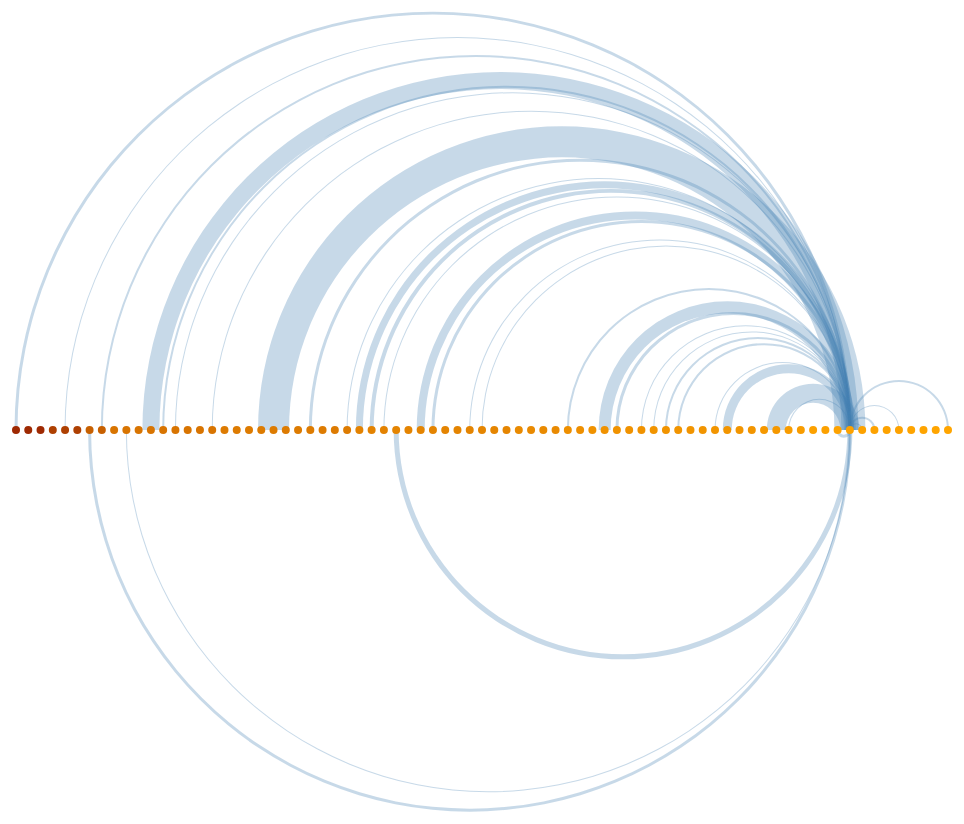
D3 v3 page, settled after 480 driven frames (8 s of simulated time); the page loaded 1 data file(s).


/* GLOBALS */

var width  = 960;           // width of svg image
var height = 1200;           // height of svg image
var margin = 20;            // amount of margin around plot area
var pad = margin / 2;       // actual padding amount
var radius = 4;             // fixed node radius
var yfixed = height / 2;  // y position for all nodes
var S_TAZ_id = 11;  // A specific ID we are looking at

/* HELPER FUNCTIONS */

// Generates a tooltip for a SVG circle element based on its ID
function addTooltip(circle) {
    var x = parseFloat(circle.attr("cx"));
    var y = parseFloat(circle.attr("cy"));
    var r = parseFloat(circle.attr("r"));
    var mc1 = circle.attr("id");
    var mc2 = circle.attr("ImmPer");

    var tooltip = d3.select("#plot")
        .append("text")
        .text("TAZ_id: " + mc1 + "; Imm_Per: " + mc2)
        .attr("x", x)
        .attr("y", y)
        .attr("dy", -r * 2)
        .attr("id", "tooltip");

    var offset = tooltip.node().getBBox().width / 2;

    if ((x - offset) < 0) {
        tooltip.attr("text-anchor", "start");
        tooltip.attr("dx", -r);
    }
    else if ((x + offset) > (width - margin)) {
        tooltip.attr("text-anchor", "end");
        tooltip.attr("dx", r);
    }
    else {
        tooltip.attr("text-anchor", "middle");
        tooltip.attr("dx", 0);
    }
}

/* MAIN DRAW METHOD */

// Draws an arc diagram for the provided undirected graph
function arcDiagram(graph) {
    // create svg image
    var svg = d3.select("body")
        .append("svg")
        .attr("id", "arc")
        .attr("width", width)
        .attr("height", height);

    // create plot area within svg image
    var plot = svg.append("g")
        .attr("id", "plot")
        .attr("transform", "translate(" + pad + ", " + pad + ")");

    // fix graph links to map to objects instead of indices
    graph.links.forEach(function(d, i) {
        d.source = isNaN(d.source) ? d.source : graph.nodes[d.source];
        d.target = isNaN(d.target) ? d.target : graph.nodes[d.target];
    });

    // must be done AFTER links are fixed
    linearLayout(graph.nodes);

    // draw links GOING In    
    drawLinks(graph.links);

    // draw nodes last
    drawNodes(graph.nodes);
}

// Layout nodes linearly, sorted by ImmPer
function linearLayout(nodes) {
    // sort nodes by ImmPer
    nodes.sort(function(a, b) {
        return b.ImmPer - a.ImmPer;
    })

    // used to scale node index to x position
    var xscale = d3.scale.linear()
        .domain([0, nodes.length - 1])
        .range([radius, width - margin - radius]);

    // calculate pixel location for each node
    nodes.forEach(function(d, i) {
        d.x = xscale(i);
        d.y = yfixed;
    });
}

// Draws nodes on plot
function drawNodes(nodes) {
    // used to assign nodes color by ImmPer
    var color = d3.scale.linear()
        .domain([0, 100])
        .range(["orange", "darkred"])
        .interpolate(d3.interpolateLab);

    d3.select("#plot").selectAll(".node")
        .data(nodes)
        .enter()
        .append("circle")
        .attr("class", "node")
        .attr("id", function(d, i) { return d.TAZ_id; })
        .attr("ImmPer", function(d, i) { return d.ImmPer; })
        .attr("cx", function(d, i) { return d.x; })
        .attr("cy", function(d, i) { return d.y; })
        .attr("r",  function(d, i) { return radius; })
        .style("fill",   function(d, i) { return color(d.ImmPer); })
        .on("mouseover", function(d, i) { addTooltip(d3.select(this)); })
        .on("mouseout",  function(d, i) { d3.select("#tooltip").remove(); });
}

// Draws nice arcs for each link on plot
function drawLinks(links) {
    // scale to generate radians (just for lower-half of circle)
    var radians = d3.scale.linear()
        .range([-(Math.PI / 2), Math.PI / 2]);

    // path generator for arcs (uses polar coordinates)
    var arclink = d3.svg.arc()

    var arcout = d3.svg.arc()
        .startAngle(Math.PI / 2)
        .endAngle(3 * Math.PI / 2);

    // add links
    d3.select("#plot").selectAll(".link")
        .data(links)
        .enter()
        .append("path")
        .attr("class", "arc")
        .attr("transform", function(d, i) {
            // arc will always be drawn around (0, 0)
            // shift so (0, 0) will be between source and target
            var xshift = d.source.x + (d.target.x - d.source.x) / 2;
            var yshift = yfixed;
            return "translate(" + xshift + ", " + yshift + ")";
        })
        .attr("d", function(d, i) {
            if ((d.target.TAZ_id == S_TAZ_id) || (d.source.TAZ_id == S_TAZ_id)) {

            // get x distance between source and target
            var xdist = Math.abs(d.source.x - d.target.x);

            // set arc radius based on x distance
            arclink.innerRadius(xdist / 2 - d.value / 2);
            arclink.outerRadius(xdist / 2 + d.value / 2);

            // if the link is going out, the arc will be above
            if (d.target.TAZ_id == S_TAZ_id) {
            arclink.startAngle(-Math.PI / 2);
            arclink.endAngle(Math.PI / 2); }

            // if the link is going in, the arc will be below
            if (d.source.TAZ_id == S_TAZ_id) {
            arclink.startAngle(Math.PI / 2);
            arclink.endAngle(3 * Math.PI / 2); }

            // want to generate 1/3 as many points per pixel in x direction
            var points = d3.range(0, Math.ceil(xdist / 3));

            // set radian scale domain
            radians.domain([0, points.length - 1]);

            // return path for arc
            return arclink(points);
            }
        })
        .attr('fill', 'steelblue')
        .attr('opacity', .3);
}


d3.json("FakeData.json", arcDiagram);


### data: FakeData.json
{
 "nodes": [
  {
   "TAZ_id": 0,
   "ImmPer": 23
  },
  {
   "TAZ_id": 1,
   "ImmPer": 13
  },
  {
   "TAZ_id": 2,
   "ImmPer": 48
  },
  {
   "TAZ_id": 3,
   "ImmPer": 2
  },
  {
   "TAZ_id": 4,
   "ImmPer": 34
  },
  {
   "TAZ_id": 5,
   "ImmPer": 29
  },
  {
   "TAZ_id": 6,
   "ImmPer": 19
  },
  {
   "TAZ_id": 7,
   "ImmPer": 3
  },
  "... 69 more items"
 ],
 "links": [
  {
   "source": 1,
   "target": 0,
   "value": 1
  },
  {
   "source": 2,
   "target": 0,
   "value": 8
  },
  {
   "source": 3,
   "target": 0,
   "value": 10
  },
  {
   "source": 3,
   "target": 2,
   "value": 6
  },
  {
   "source": 4,
   "target": 0,
   "value": 1
  },
  {
   "source": 5,
   "target": 0,
   "value": 1
  },
  {
   "source": 6,
   "target": 0,
   "value": 1
  },
  {
   "source": 7,
   "target": 0,
   "value": 1
  },
  "... 246 more items"
 ]
}